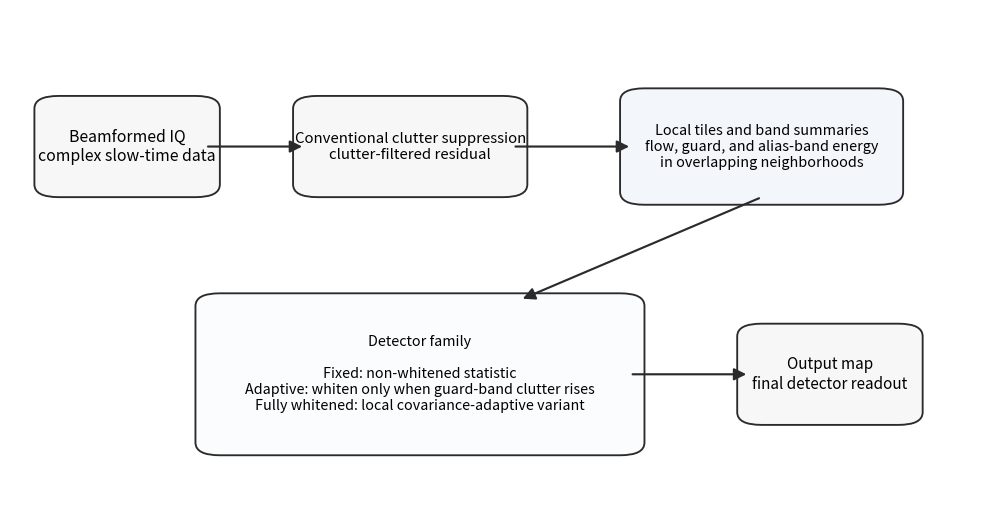

This chart was generated by the following Python code:
#!/usr/bin/env python3
from __future__ import annotations

import argparse
from dataclasses import dataclass
from pathlib import Path

import matplotlib.pyplot as plt
from matplotlib.patches import FancyArrowPatch, FancyBboxPatch


@dataclass(frozen=True)
class BoxSpec:
    cx: float
    cy: float
    w: float
    h: float

    @property
    def left(self) -> float:
        return self.cx - self.w / 2.0

    @property
    def right(self) -> float:
        return self.cx + self.w / 2.0

    @property
    def bottom(self) -> float:
        return self.cy - self.h / 2.0

    @property
    def top(self) -> float:
        return self.cy + self.h / 2.0


def add_box(
    ax,
    spec: BoxSpec,
    text: str,
    *,
    fc: str = "#f7f7f7",
    fontsize: float = 9.0,
    weight: str = "normal",
) -> None:
    patch = FancyBboxPatch(
        (spec.left, spec.bottom),
        spec.w,
        spec.h,
        boxstyle="round,pad=0.015,rounding_size=0.025",
        facecolor=fc,
        edgecolor="#2b2b2b",
        linewidth=1.35,
    )
    ax.add_patch(patch)
    ax.text(
        spec.cx,
        spec.cy,
        text,
        ha="center",
        va="center",
        fontsize=fontsize,
        weight=weight,
        linespacing=1.18,
        multialignment="center",
    )


def add_arrow(ax, start: tuple[float, float], end: tuple[float, float]) -> None:
    ax.add_patch(
        FancyArrowPatch(
            start,
            end,
            arrowstyle="-|>",
            mutation_scale=18,
            linewidth=1.55,
            color="#2b2b2b",
            shrinkA=2,
            shrinkB=4,
            connectionstyle="arc3,rad=0.0",
        )
    )


def build(out: Path) -> None:
    out.parent.mkdir(parents=True, exist_ok=True)

    fig, ax = plt.subplots(figsize=(9.9, 5.2))
    ax.set_xlim(0.0, 1.0)
    ax.set_ylim(0.0, 1.0)
    ax.axis("off")

    iq_box = BoxSpec(0.12, 0.73, 0.16, 0.17)
    clutter_box = BoxSpec(0.41, 0.73, 0.21, 0.17)
    bands_box = BoxSpec(0.77, 0.73, 0.26, 0.20)
    detector_box = BoxSpec(0.42, 0.28, 0.43, 0.29)
    output_box = BoxSpec(0.84, 0.28, 0.16, 0.17)

    add_box(
        ax,
        iq_box,
        "Beamformed IQ\ncomplex slow-time data",
        fc="#f7f7f7",
        fontsize=11.4,
    )
    add_box(
        ax,
        clutter_box,
        "Conventional clutter suppression\nclutter-filtered residual",
        fc="#f7f7f7",
        fontsize=10.8,
    )
    add_box(
        ax,
        bands_box,
        "Local tiles and band summaries\nflow, guard, and alias-band energy\nin overlapping neighborhoods",
        fc="#f3f7fc",
        fontsize=10.4,
    )
    add_box(
        ax,
        detector_box,
        "Detector family\n\n"
        "Fixed: non-whitened statistic\n"
        "Adaptive: whiten only when guard-band clutter rises\n"
        "Fully whitened: local covariance-adaptive variant",
        fc="#fbfcfe",
        fontsize=10.3,
    )
    add_box(
        ax,
        output_box,
        "Output map\nfinal detector readout",
        fc="#f7f7f7",
        fontsize=11.0,
    )

    add_arrow(
        ax,
        (iq_box.right, iq_box.cy),
        (clutter_box.left, clutter_box.cy),
    )
    add_arrow(
        ax,
        (clutter_box.right, clutter_box.cy),
        (bands_box.left, bands_box.cy),
    )
    add_arrow(
        ax,
        (bands_box.cx, bands_box.bottom),
        (detector_box.cx + 0.10, detector_box.top),
    )
    add_arrow(
        ax,
        (detector_box.right, detector_box.cy),
        (output_box.left, output_box.cy),
    )

    fig.tight_layout(pad=0.5)
    fig.savefig(out, bbox_inches="tight")


def main() -> int:
    parser = argparse.ArgumentParser(description="Generate the main method-overview figure.")
    parser.add_argument("--out", default="figs/paper/stap_pipeline_bayes_block.pdf", help="Output path.")
    args = parser.parse_args()
    build(Path(args.out))
    return 0


if __name__ == "__main__":
    raise SystemExit(main())
